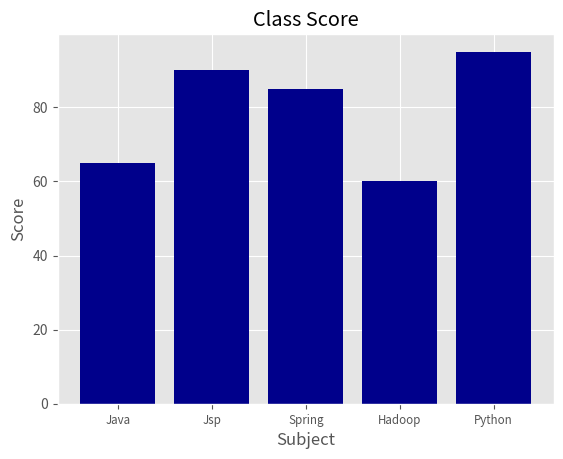

Reproduce this figure in Python.
'''
Created on 2020. 8. 20.

[redacted]
'''
from matplotlib import ft2font
import matplotlib.pyplot as plt # pip install ggplot

plt.style.use("ggplot")
subjects = ["Java","Jsp","Spring","Hadoop","Python"]
print(range(len(subjects)))
subjects_index = range(len(subjects))
print(type(subjects))
scores = [65, 90, 85, 60, 95] # 수치 데이터
fig = plt.figure() # 그래프 출력 # 그래프 그릴 공간, 도화지
axl = fig.add_subplot(1,1,1) # 도화지 분리. 1개의 도화지에 여러개의 그림이 가능
# 현재 프로그램은 1개의 그림만 그림
# 1행 1열 분리 -> 그림의 한계
# 1 -> 1번째 그림
axl.bar(subjects_index, scores, align="center", color="darkblue") # 막대 그래프

axl.xaxis.set_ticks_position("bottom")
axl.yaxis.set_ticks_position("left")

plt.xticks(subjects_index, subjects, rotation=0, fontsize="small")
plt.xlabel("Subject")
plt.ylabel("Score")
plt.title("Class Score")
#그래프를 img 파일로 저장
plt.savefig("bar_plot.png", dpi=400, bbox_inches="tight")
plt.show()